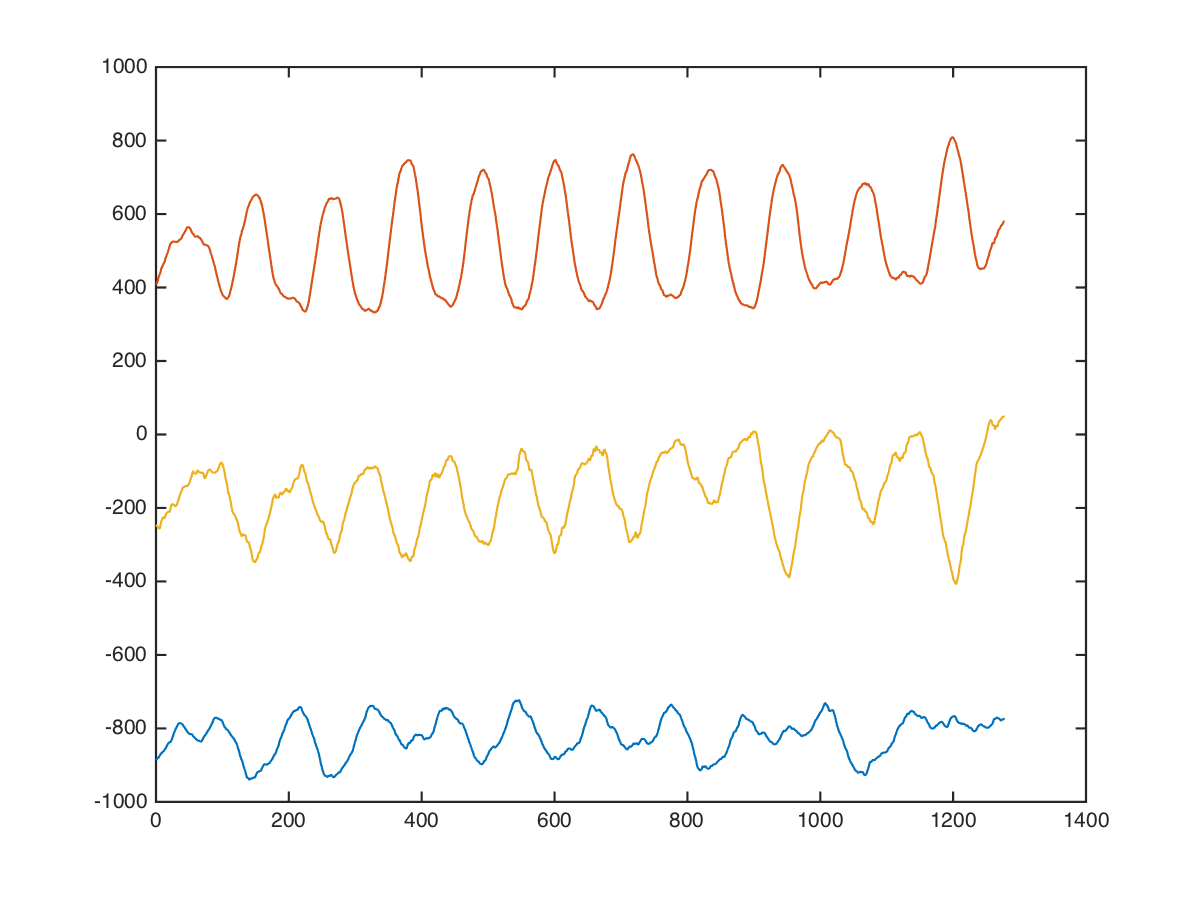

The table this chart was drawn from, first rows:
back, lat-pulldown-straight, , 42, 15, -816, 360, -224
back, lat-pulldown-straight, , 42, 15, -855, 344, -177
back, lat-pulldown-straight, , 42, 15, -871, 336, -176
back, lat-pulldown-straight, , 42, 15, -872, 336, -228
back, lat-pulldown-straight, , 42, 15, -879, 336, -225
back, lat-pulldown-straight, , 42, 15, -873, 329, -274
back, lat-pulldown-straight, , 42, 15, -858, 328, -266
back, lat-pulldown-straight, , 42, 15, -883, 328, -278
back, lat-pulldown-straight, , 42, 15, -881, 355, -260
back, lat-pulldown-straight, , 42, 15, -880, 367, -289
back, lat-pulldown-straight, , 42, 15, -886, 374, -302
back, lat-pulldown-straight, , 42, 15, -907, 357, -236
back, lat-pulldown-straight, , 42, 15, -936, 358, -240
back, lat-pulldown-straight, , 42, 15, -956, 348, -277
back, lat-pulldown-straight, , 42, 15, -949, 355, -294
back, lat-pulldown-straight, , 42, 15, -950, 371, -318
back, lat-pulldown-straight, , 42, 15, -947, 392, -339
back, lat-pulldown-straight, , 42, 15, -949, 395, -323
back, lat-pulldown-straight, , 42, 15, -957, 382, -317
back, lat-pulldown-straight, , 42, 15, -965, 371, -330
back, lat-pulldown-straight, , 42, 15, -958, 373, -298
back, lat-pulldown-straight, , 42, 15, -961, 390, -304
back, lat-pulldown-straight, , 42, 15, -981, 396, -324
back, lat-pulldown-straight, , 42, 15, -992, 375, -324
back, lat-pulldown-straight, , 42, 15, -996, 356, -316
back, lat-pulldown-straight, , 42, 15, -996, 384, -296
back, lat-pulldown-straight, , 42, 15, -992, 420, -280
back, lat-pulldown-straight, , 42, 15, -992, 420, -257
back, lat-pulldown-straight, , 42, 15, -985, 427, -233
back, lat-pulldown-straight, , 42, 15, -979, 467, -224
back, lat-pulldown-straight, , 42, 15, -990, 504, -218
back, lat-pulldown-straight, , 42, 15, -997, 476, -226
back, lat-pulldown-straight, , 42, 15, -989, 417, -291
back, lat-pulldown-straight, , 42, 15, -987, 376, -347
back, lat-pulldown-straight, , 42, 15, -971, 367, -315
back, lat-pulldown-straight, , 42, 15, -921, 455, -253
back, lat-pulldown-straight, , 42, 15, -906, 533, -231
back, lat-pulldown-straight, , 42, 15, -899, 489, -280
back, lat-pulldown-straight, , 42, 15, -852, 442, -250
back, lat-pulldown-straight, , 42, 15, -809, 433, -209
back, lat-pulldown-straight, , 42, 15, -776, 477, -116
back, lat-pulldown-straight, , 42, 15, -744, 522, -75
back, lat-pulldown-straight, , 42, 15, -736, 489, -95
back, lat-pulldown-straight, , 42, 15, -695, 458, -143
back, lat-pulldown-straight, , 42, 15, -690, 465, -227
back, lat-pulldown-straight, , 42, 15, -705, 418, -184
back, lat-pulldown-straight, , 42, 15, -709, 435, -126
back, lat-pulldown-straight, , 42, 15, -679, 467, -185
back, lat-pulldown-straight, , 42, 15, -672, 505, -192
back, lat-pulldown-straight, , 42, 15, -681, 520, -194
back, lat-pulldown-straight, , 42, 15, -720, 504, -272
back, lat-pulldown-straight, , 42, 15, -752, 544, -272
back, lat-pulldown-straight, , 42, 15, -783, 676, -264
back, lat-pulldown-straight, , 42, 15, -807, 650, -348
back, lat-pulldown-straight, , 42, 15, -726, 641, -292
back, lat-pulldown-straight, , 42, 15, -691, 545, -193
back, lat-pulldown-straight, , 42, 15, -709, 586, 273
back, lat-pulldown-straight, , 42, 15, -782, 746, 77
back, lat-pulldown-straight, , 42, 15, -819, 604, -35
back, lat-pulldown-straight, , 42, 15, -757, 489, -35
back, lat-pulldown-straight, , 42, 15, -842, 602, -208
... 1,265 more rows
